Run: headless pygame with SDL's dummy video driver; simulated clock (each Clock.tick advances the game by its frame time, no real sleeping); random seed 0; keys injected as events and as key.get_pressed() state; no mouse input.
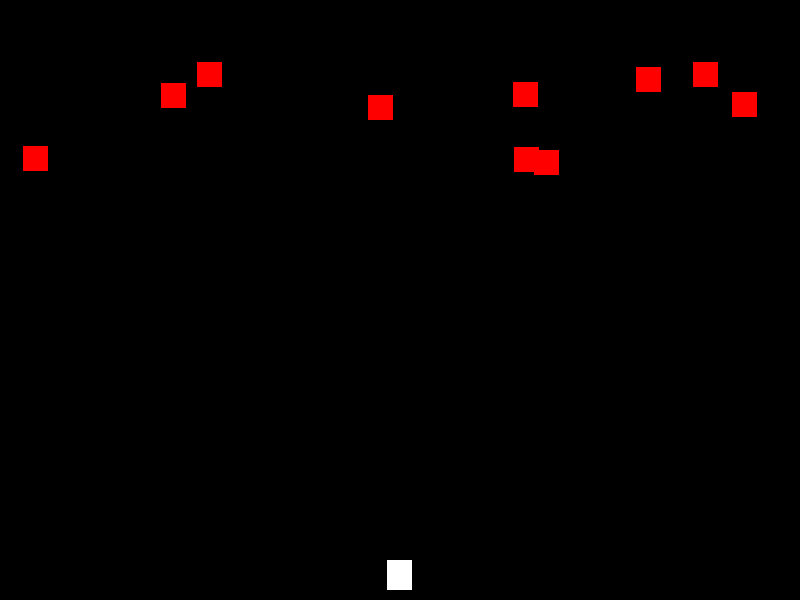
Frame 1 of 4 · flips 1–60 · no input
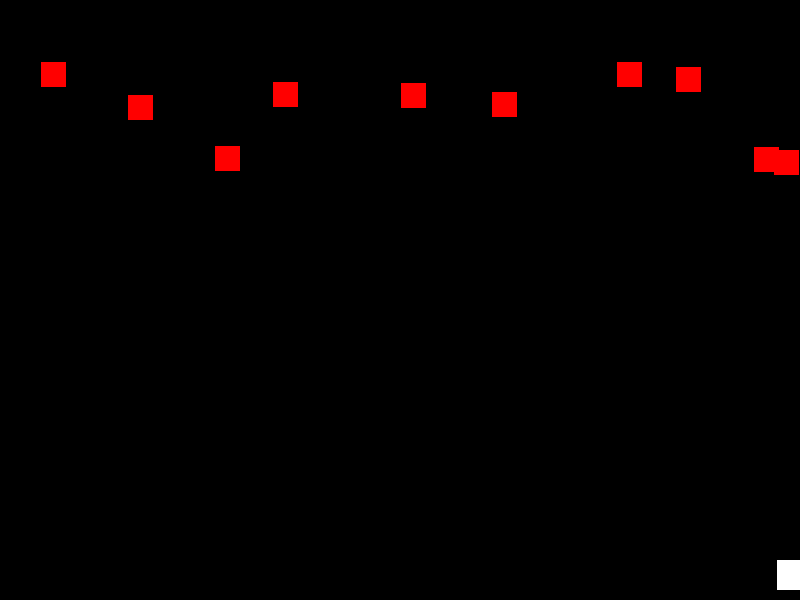
Frame 2 of 4 · flips 61–180 · tapped SPACE, RETURN · held RIGHT (→), D
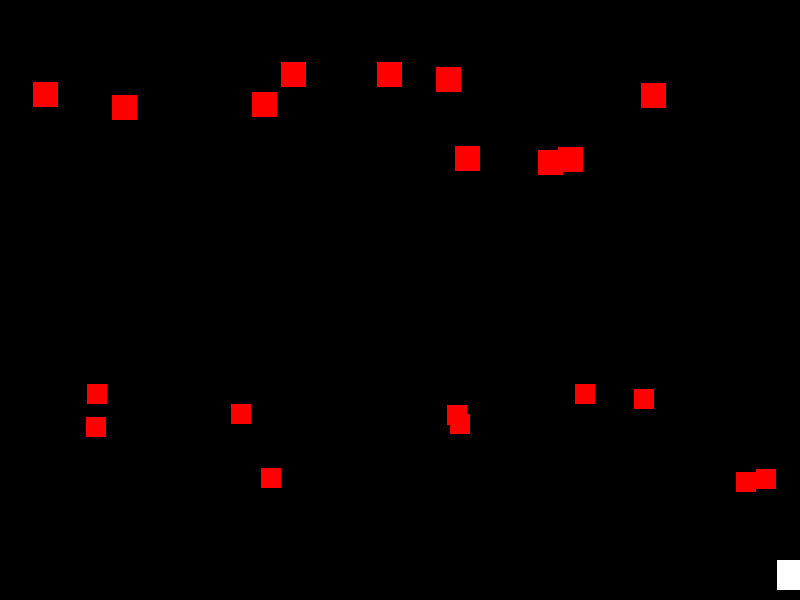
Frame 3 of 4 · flips 181–300 · held DOWN (↓), S
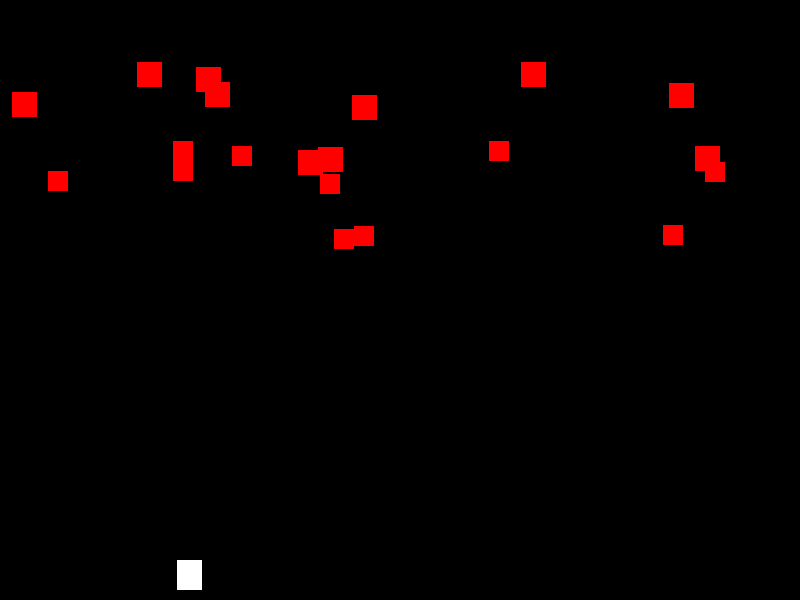
Frame 4 of 4 · flips 301–420 · held LEFT (←), A, UP (↑), W

The pygame program that drew these frames:

import pygame
import random
import time

# Initialize Pygame
pygame.init()

# Game window parameters
WINDOW_WIDTH, WINDOW_HEIGHT = 800, 600
window = pygame.display.set_mode((WINDOW_WIDTH, WINDOW_HEIGHT))
pygame.display.set_caption("Space Invaders")

# Define colors
BLACK, WHITE, GREEN, RED, BLUE, ORANGE = (0, 0, 0), (255, 255, 255), (0, 255, 0), (255, 0, 0), (0, 0, 255), (255, 165, 0)

# Player properties
SPACESHIP_WIDTH, SPACESHIP_HEIGHT = 25, 30
spaceship_x = (WINDOW_WIDTH - SPACESHIP_WIDTH) // 2
spaceship_y = WINDOW_HEIGHT - SPACESHIP_HEIGHT - 10
spaceship_speed = 5

# Bullet properties
player_bullets = []
player_bullet_speed = -10
player_bullet_fire_rate = 150  # milliseconds
last_player_shot_time = pygame.time.get_ticks()

enemy_bullets = []
enemy_bullet_speed = 3

# Enemies
enemies = []
enemy_fire_rate = 2000  # milliseconds
current_stage = 1
boss_health = 10  # Stage 3 boss health
stage_4_boss_health = 40  # Stage 4 boss health

# Explosions
explosions = []

# Score and font
score = 0
font = pygame.font.SysFont(None, 36)

def next_stage():
    global current_stage
    current_stage += 1
    generate_enemies(current_stage)

def check_all_enemies_defeated():
    global running  # Make sure to declare 'running' as global
    if not enemies:
        if current_stage == 4:
            display_end_game_message("SALLY WINS")
            running = False  # Stop the game loop before exiting
        else:
            next_stage()

def generate_enemies(stage):
    global enemies
    enemies.clear()
    if stage in [1, 2]:
        enemy_count = 10
        enemy_type = 'enemy1' if stage == 1 else 'enemy2'
        enemy_size = SPACESHIP_WIDTH
        enemy_health = 1
    elif stage == 3:
        enemy_count = 1
        enemy_type = 'boss3'
        enemy_size = SPACESHIP_WIDTH * 6
        enemy_health = boss_health
    else:  # Stage 4
        enemy_count = 1
        enemy_type = 'boss4'
        enemy_size = SPACESHIP_WIDTH * 6
        enemy_health = stage_4_boss_health
        
    for _ in range(enemy_count):
        enemies.append({
            'x': random.randint(0, WINDOW_WIDTH - enemy_size),
            'y': 50 if stage >= 3 else random.randint(50, 150),
            'width': enemy_size,
            'height': enemy_size,
            'speed': random.choice([-1, 1]) * 2,
            'health': enemy_health,
            'is_boss': stage >= 3,
            'enemy_type': enemy_type,
            'last_shot': pygame.time.get_ticks()
        })

def explode(x, y, enemy_type):
    size_mapping = {
        'enemy1': 30,
        'enemy2': 45,
        'boss3': 200,
        'boss4': 450
    }
    size = size_mapping.get(enemy_type, 30)  # Default explosion size
    explosions.append({'x': x, 'y': y, 'size': size, 'timer': 10})

def fire_bullet(rect, speed, is_enemy, size=(20, 20)):
    bullet = {
        'rect': pygame.Rect(rect.x, rect.y, size[0], size[1]),
        'speed': speed,
        'is_enemy': is_enemy
    }
    (enemy_bullets if is_enemy else player_bullets).append(bullet)

def display_end_game_message(message):
    window.fill(BLACK)
    text = font.render(message, True, WHITE)
    window.blit(text, (WINDOW_WIDTH // 2 - text.get_width() // 2, WINDOW_HEIGHT // 2 - text.get_height() // 2))
    pygame.display.update()
    pygame.time.wait(5000)  # Wait for 5 seconds after displaying the final message

def update_display():
    window.fill(BLACK)
    pygame.draw.rect(window, WHITE, (spaceship_x, spaceship_y, SPACESHIP_WIDTH, SPACESHIP_HEIGHT))
    for enemy in enemies:
        pygame.draw.rect(window, RED if not enemy['is_boss'] else BLUE, (enemy['x'], enemy['y'], enemy['width'], enemy['height']))
        if enemy['is_boss']:
            health_bar_width = 200 * enemy['health'] / (boss_health if enemy['enemy_type'] == 'boss3' else stage_4_boss_health)
            pygame.draw.rect(window, GREEN, (WINDOW_WIDTH - 210, 20, health_bar_width, 20))
    for bullet in player_bullets + enemy_bullets:
        color = GREEN if not bullet['is_enemy'] else RED
        pygame.draw.rect(window, color, bullet['rect'])
    for explosion in explosions[:]:
        pygame.draw.circle(window, ORANGE, (explosion['x'], explosion['y']), explosion['size'])
        explosion['timer'] -= 1
        if explosion['timer'] <= 0:
            explosions.remove(explosion)
    pygame.display.flip()

generate_enemies(current_stage)

running = True
while running:
    for event in pygame.event.get():
        if event.type == pygame.QUIT:
            running = False
        elif event.type == pygame.KEYDOWN:
            if event.key == pygame.K_SPACE and pygame.time.get_ticks() - last_player_shot_time > player_bullet_fire_rate:
                fire_bullet(pygame.Rect(spaceship_x + SPACESHIP_WIDTH // 2 - 10, spaceship_y, 20, 20), player_bullet_speed, False)

    keys = pygame.key.get_pressed()
    if keys[pygame.K_LEFT] and spaceship_x > 0:
        spaceship_x -= spaceship_speed
    if keys[pygame.K_RIGHT] and spaceship_x < WINDOW_WIDTH - SPACESHIP_WIDTH:
        spaceship_x += spaceship_speed

    now = pygame.time.get_ticks()
    for enemy in enemies[:]:
        enemy['x'] += enemy['speed']
        if enemy['x'] <= 0 or enemy['x'] + enemy['width'] >= WINDOW_WIDTH:
            enemy['speed'] *= -1
        if now - enemy['last_shot'] > enemy_fire_rate and enemy['health'] > 0:  # Ensure enemy is alive before firing
            bullet_size = (20, 20) if enemy['enemy_type'] == 'enemy1' else (30, 30) if enemy['enemy_type'] == 'enemy2' else (60, 60) if enemy['enemy_type'] == 'boss3' else (100, 100)
            fire_bullet(pygame.Rect(enemy['x'] + enemy['width'] // 2 - bullet_size[0] // 2, enemy['y'] + enemy['height'], *bullet_size), enemy_bullet_speed, True, size=bullet_size)
            enemy['last_shot'] = now

    for bullet in player_bullets + enemy_bullets[:]:
        bullet['rect'].y += bullet['speed']
        if bullet['rect'].y < 0 or bullet['rect'].y > WINDOW_HEIGHT:
            (enemy_bullets if bullet['is_enemy'] else player_bullets).remove(bullet)
        else:
            if bullet['is_enemy']:
                if bullet['rect'].colliderect(pygame.Rect(spaceship_x, spaceship_y, SPACESHIP_WIDTH, SPACESHIP_HEIGHT)):
                    display_end_game_message("Game Over! Your Score: " + str(score))
                    running = False  # This will exit the game loop
                    break  # Exit the for loop early
            else:
                for enemy in enemies[:]:
                    if bullet['rect'].colliderect(pygame.Rect(enemy['x'], enemy['y'], enemy['width'], enemy['height'])):
                        player_bullets.remove(bullet)
                        explode(enemy['x'] + enemy['width'] // 2, enemy['y'] + enemy['height'] // 2, enemy['enemy_type'])
                        enemy['health'] -= 1
                        if enemy['health'] <= 0:
                            enemies.remove(enemy)
                            score += 1000 if enemy['is_boss'] else 500
                        break

    check_all_enemies_defeated()

    if not running:
        break  # If running is set to False, break out of the while loop immediately

    update_display()
    pygame.time.delay(10)

pygame.quit()
